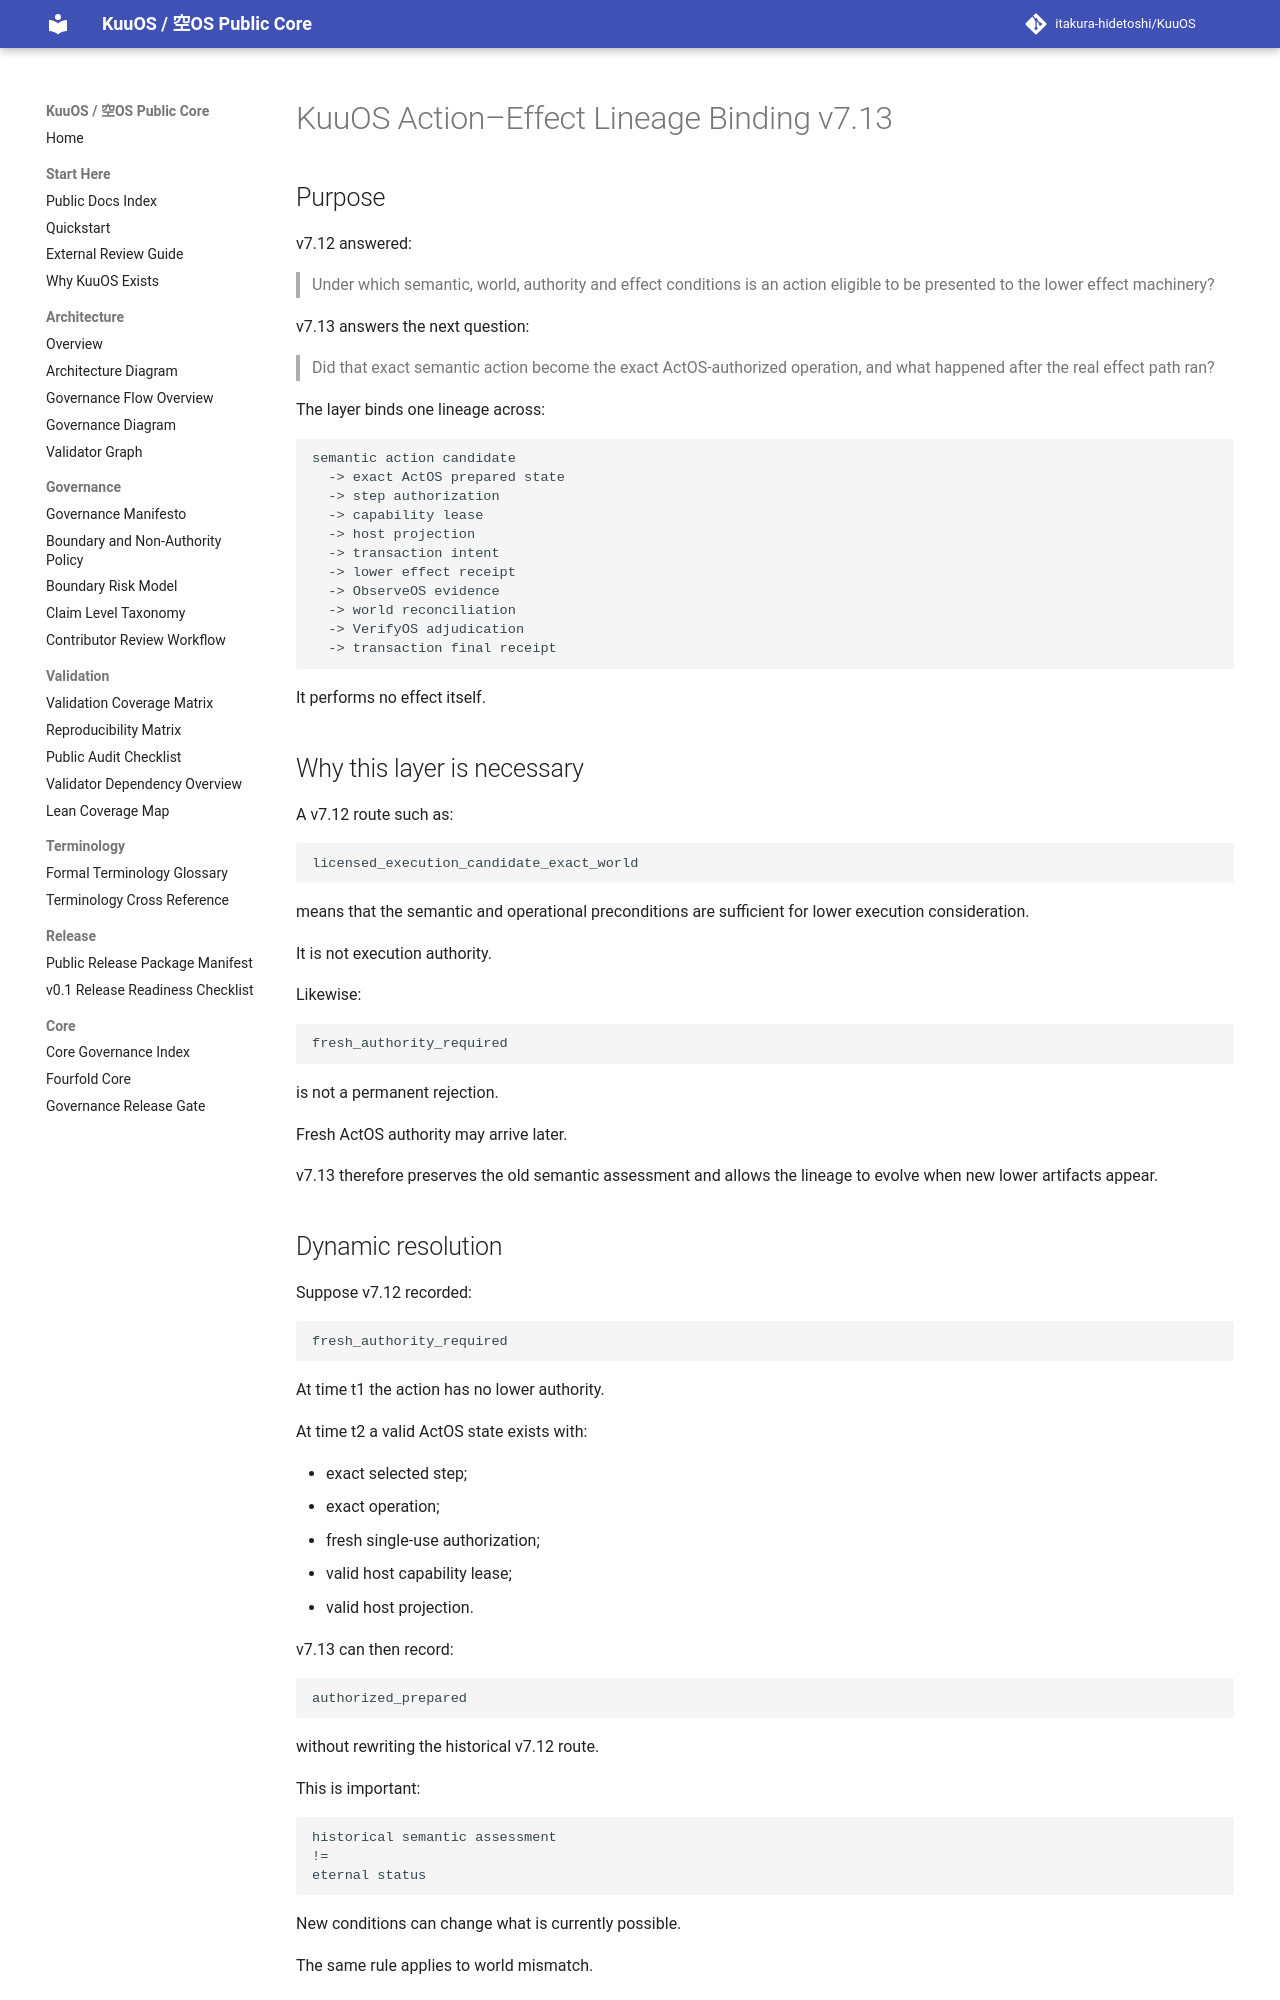

repository: itakura-hidetoshi/KuuOS · page: KUUOS_ACTION_EFFECT_LINEAGE_BINDING_v7_13/index.html · generator: mkdocs

# KuuOS Action–Effect Lineage Binding v7.13

## Purpose

v7.12 answered:

> Under which semantic, world, authority and effect conditions is an action eligible to be presented to the lower effect machinery?

v7.13 answers the next question:

> Did that exact semantic action become the exact ActOS-authorized operation, and what happened after the real effect path ran?

The layer binds one lineage across:

```text
semantic action candidate
  -> exact ActOS prepared state
  -> step authorization
  -> capability lease
  -> host projection
  -> transaction intent
  -> lower effect receipt
  -> ObserveOS evidence
  -> world reconciliation
  -> VerifyOS adjudication
  -> transaction final receipt
```

It performs no effect itself.

## Why this layer is necessary

A v7.12 route such as:

```text
licensed_execution_candidate_exact_world
```

means that the semantic and operational preconditions are sufficient for lower execution consideration.

It is not execution authority.

Likewise:

```text
fresh_authority_required
```

is not a permanent rejection.

Fresh ActOS authority may arrive later.

v7.13 therefore preserves the old semantic assessment and allows the lineage to evolve when new lower artifacts appear.
